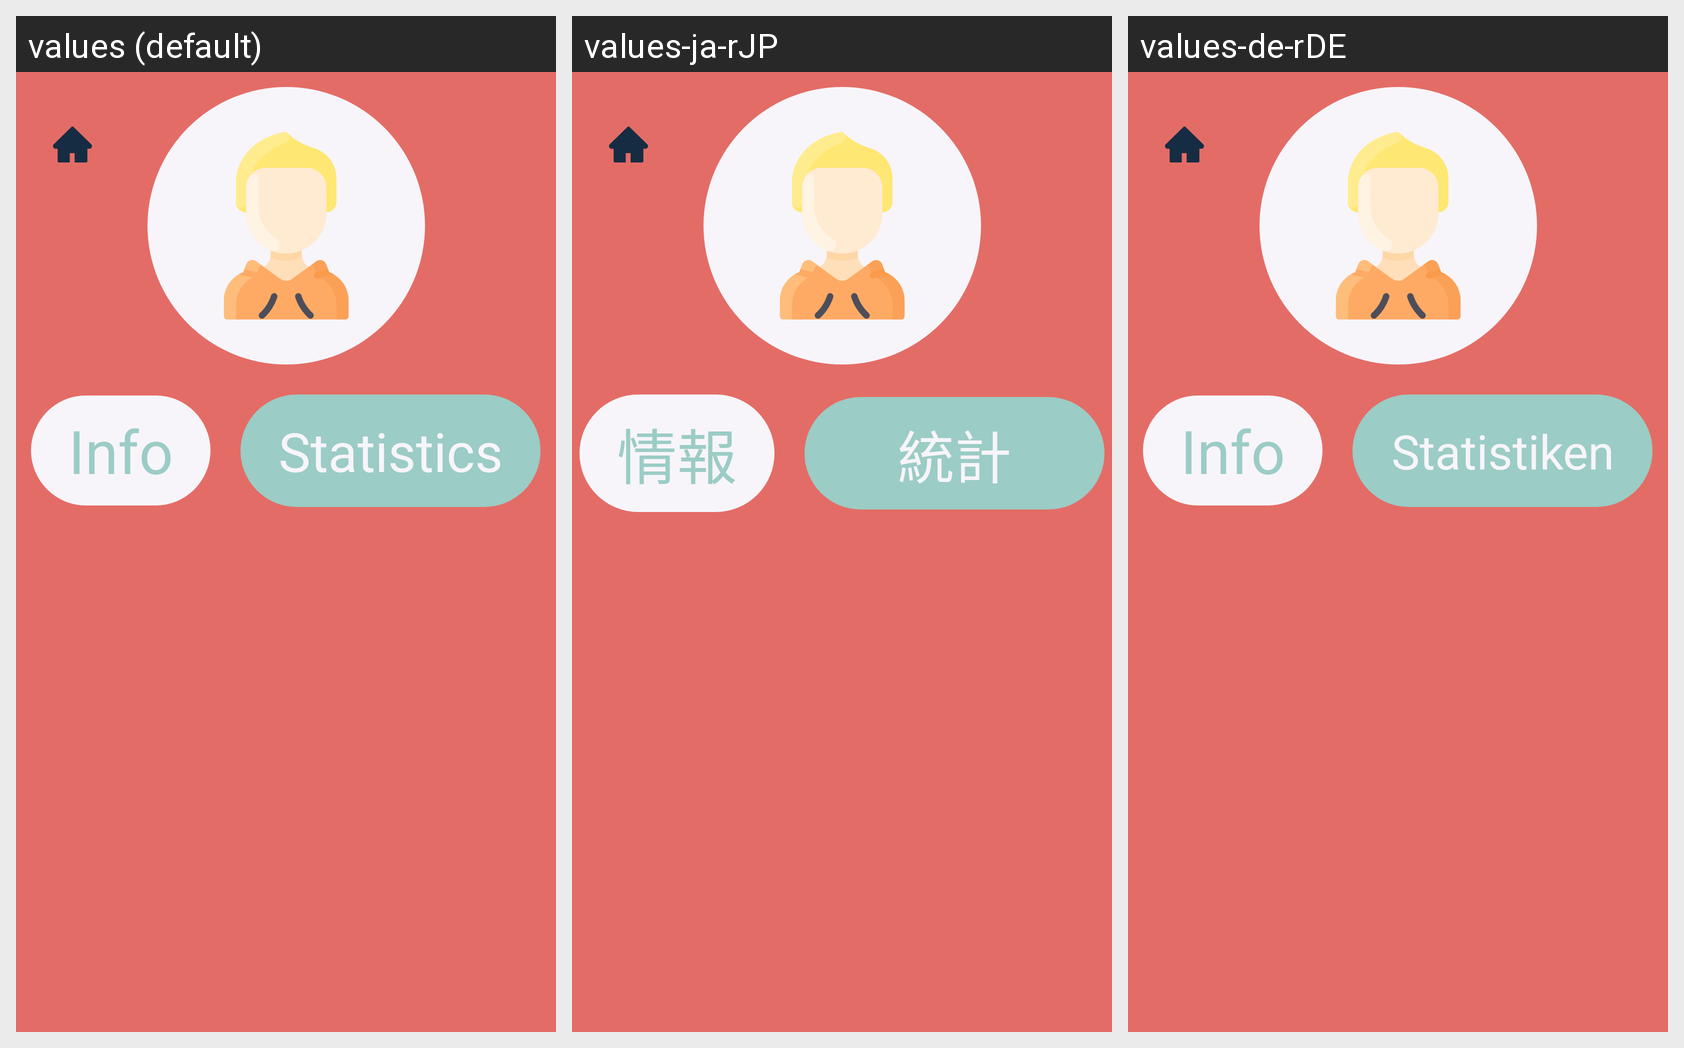

Locale-by-locale string values for the Android screen shown in this grid:
Android screen res/layout/activity_profile.xml rendered under 3 locales, left to right: values (default), values-ja-rJP, values-de-rDE. Device: Nexus 5 (rendered at 1080×1920; each locale shown at half size, 540×960, under a caption strip naming it); theme AppTheme.
Other locales in the repository, not shown: values-de, values-ja, values-tr.
Strings drawn on this screen, with the default value and each locale's value (text and hints the layout hard-codes, and strings that could not be matched under every locale, appear in the picture but are not listed):

Info
  values: Info
  values-ja-rJP: 情報
  values-de-rDE: Info

Stats
  values: Statistics
  values-ja-rJP: 統計
  values-de-rDE: Statistiken
